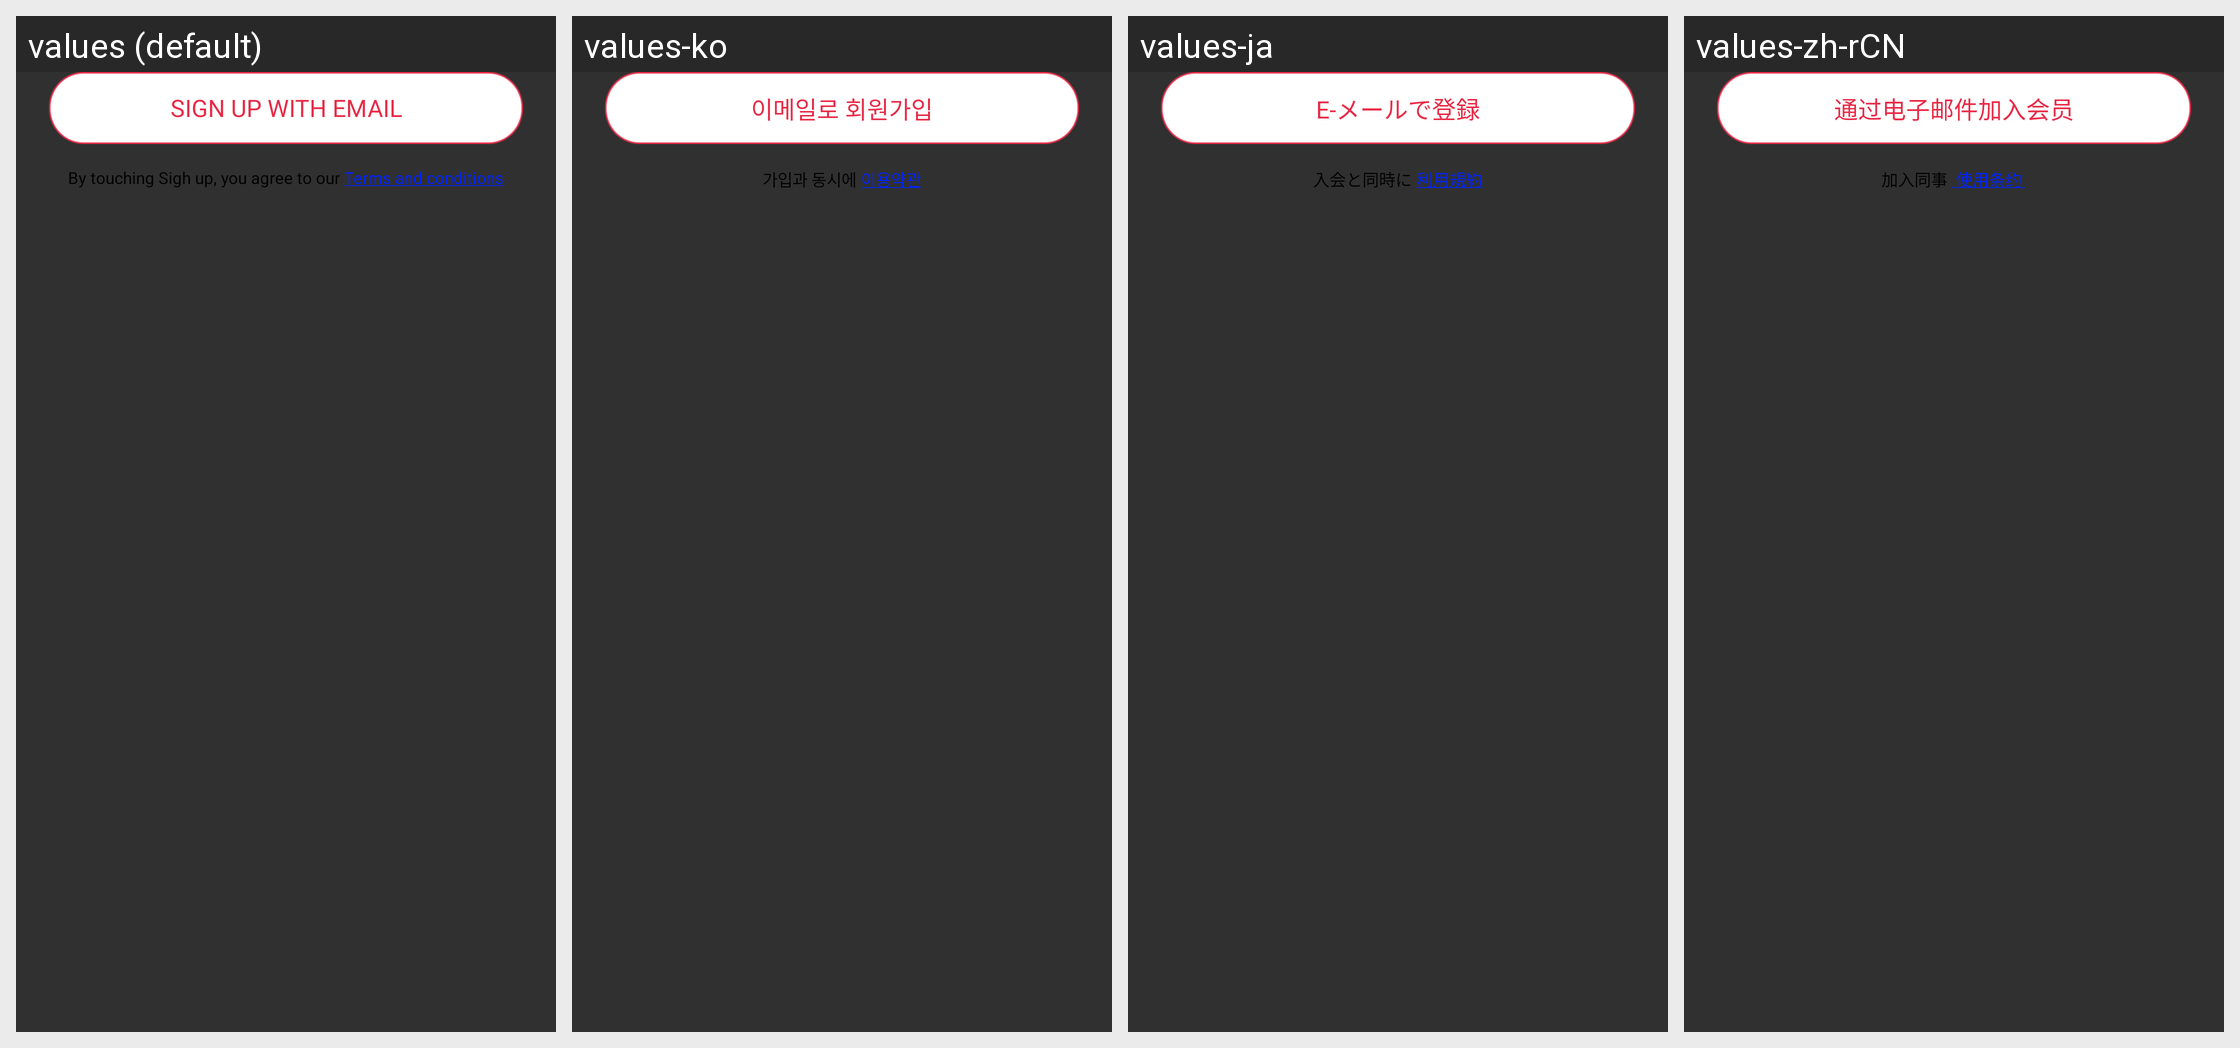

Here is an Android app screen in its default locale and in the app's own translations. Write out the translated-string differences for the strings that appear on this screen.
Android screen res/layout/layout_makeentry.xml rendered under 4 locales, left to right: values (default), values-ko, values-ja, values-zh-rCN. Device: Nexus 5 (rendered at 1080×1920; each locale shown at half size, 540×960, under a caption strip naming it); theme Theme.AppCompat.NoActionBar.
Strings drawn on this screen, with the default value and each locale's value (text and hints the layout hard-codes, and strings that could not be matched under every locale, appear in the picture but are not listed):

entryemail
  values: Sign Up with Email
  values-ko: 이메일로 회원가입
  values-ja: E-メールで登録
  values-zh-rCN: 通过电子邮件加入会员

entry01
  values: By touching Sigh up, you agree to our
  values-ko: 가입과 동시에
  values-ja: 入会と同時に
  values-zh-rCN: 加入同事
